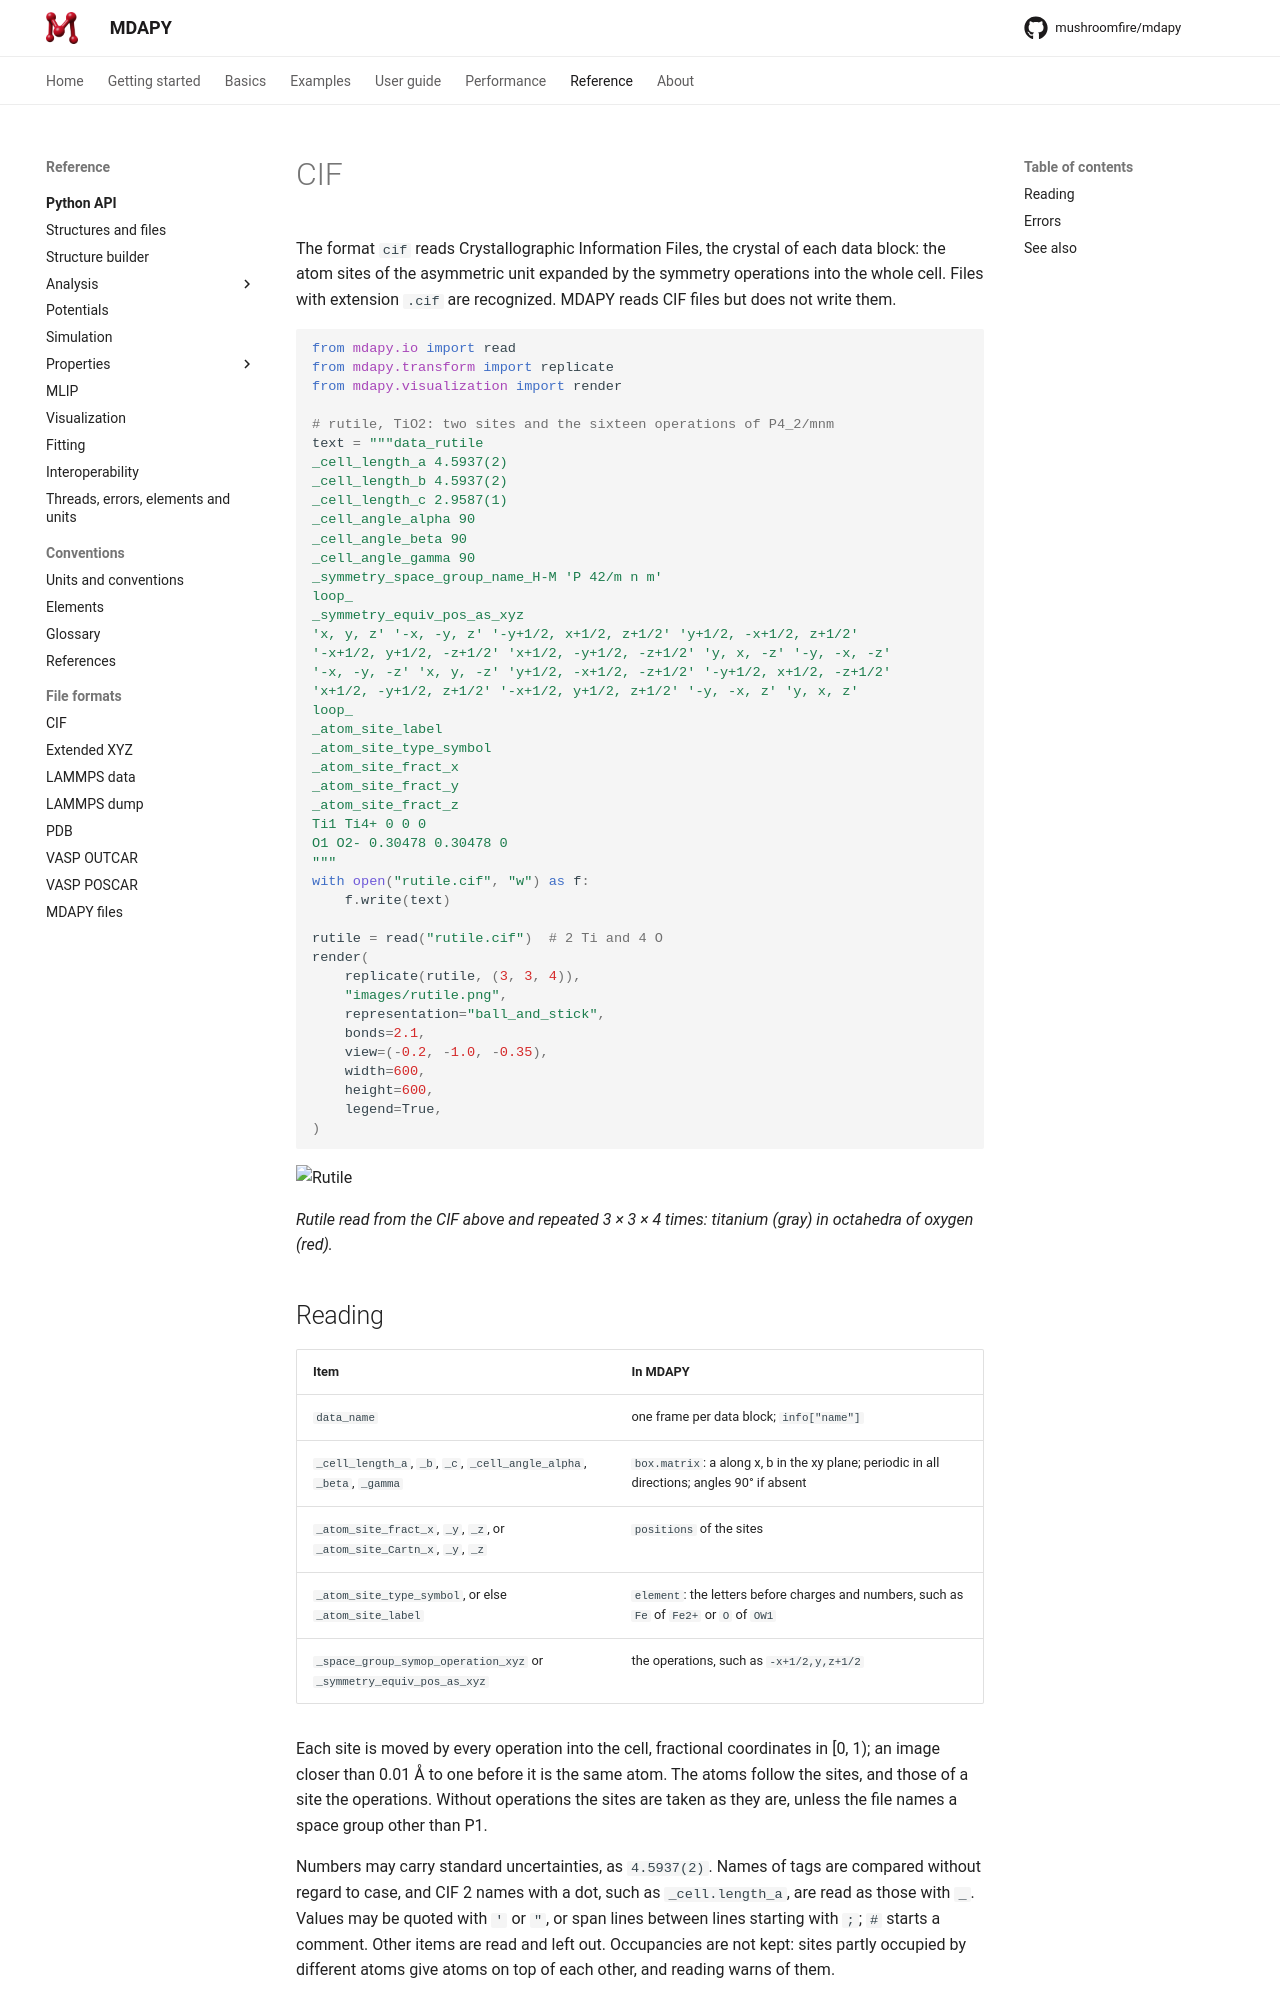

repository: mushroomfire/mdapy · page: latest/reference/formats/cif/index.html · generator: mkdocs

# CIF

The format `cif` reads Crystallographic Information Files, the crystal of
each data block: the atom sites of the asymmetric unit expanded by the
symmetry operations into the whole cell. Files with extension `.cif` are
recognized. MDAPY reads CIF files but does not write them.

```python
from mdapy.io import read
from mdapy.transform import replicate
from mdapy.visualization import render

# rutile, TiO2: two sites and the sixteen operations of P4_2/mnm
text = """data_rutile
_cell_length_a 4.5937(2)
_cell_length_b 4.5937(2)
_cell_length_c 2.9587(1)
_cell_angle_alpha 90
_cell_angle_beta 90
_cell_angle_gamma 90
_symmetry_space_group_name_H-M 'P 42/m n m'
loop_
_symmetry_equiv_pos_as_xyz
'x, y, z' '-x, -y, z' '-y+1/2, x+1/2, z+1/2' 'y+1/2, -x+1/2, z+1/2'
'-x+1/2, y+1/2, -z+1/2' 'x+1/2, -y+1/2, -z+1/2' 'y, x, -z' '-y, -x, -z'
'-x, -y, -z' 'x, y, -z' 'y+1/2, -x+1/2, -z+1/2' '-y+1/2, x+1/2, -z+1/2'
'x+1/2, -y+1/2, z+1/2' '-x+1/2, y+1/2, z+1/2' '-y, -x, z' 'y, x, z'
loop_
_atom_site_label
_atom_site_type_symbol
_atom_site_fract_x
_atom_site_fract_y
_atom_site_fract_z
Ti1 Ti4+ 0 0 0
O1 O2- 0.30478 0.30478 0
"""
with open("rutile.cif", "w") as f:
    f.write(text)

rutile = read("rutile.cif")  # 2 Ti and 4 O
render(
    replicate(rutile, (3, 3, 4)),
    "images/rutile.png",
    representation="ball_and_stick",
    bonds=2.1,
    view=(-0.2, -1.0, -0.35),
    width=600,
    height=600,
    legend=True,
)
```

![Rutile](images/rutile.png)

*Rutile read from the CIF above and repeated 3 × 3 × 4 times: titanium
(gray) in octahedra of oxygen (red).*
